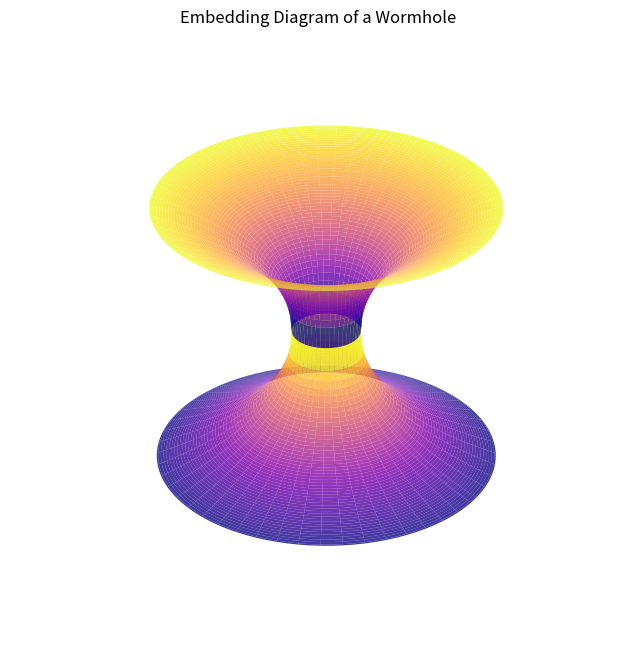

This figure's Python source:
%matplotlib inline
import numpy as np
import matplotlib.pyplot as plt
from mpl_toolkits.mplot3d import Axes3D

def wormhole():
    # Ellis drainhole (simplest traversable wormhole)
    # r^2 = rho^2 + a^2, z(rho) ~ a * ln(rho/a + sqrt((rho/a)^2 - 1))
    # Wait, embedding formula for Ellis wormhole:
    # z(r) = int sqrt(r^2 / (r^2 - a^2) - 1) dr? No, z(r) = a * arccosh(r/a)
    
    a = 1.0 # Throat radius
    r = np.linspace(a, 5*a, 100)
    theta = np.linspace(0, 2*np.pi, 100)
    
    R, Theta = np.meshgrid(r, theta)
    X = R * np.cos(Theta)
    Y = R * np.sin(Theta)
    
    Z = a * np.arccosh(R/a)
    
    fig = plt.figure(figsize=(8, 8))
    ax = fig.add_subplot(111, projection='3d')
    
    # Upper half
    ax.plot_surface(X, Y, Z, cmap='plasma', alpha=0.8)
    # Lower half
    ax.plot_surface(X, Y, -Z, cmap='plasma', alpha=0.8)
    
    ax.set_title('Embedding Diagram of a Wormhole')
    plt.axis('off')
    plt.savefig('wormhole.png')
    print('Plot saved as wormhole.png')

if __name__ == '__main__':
    wormhole()
